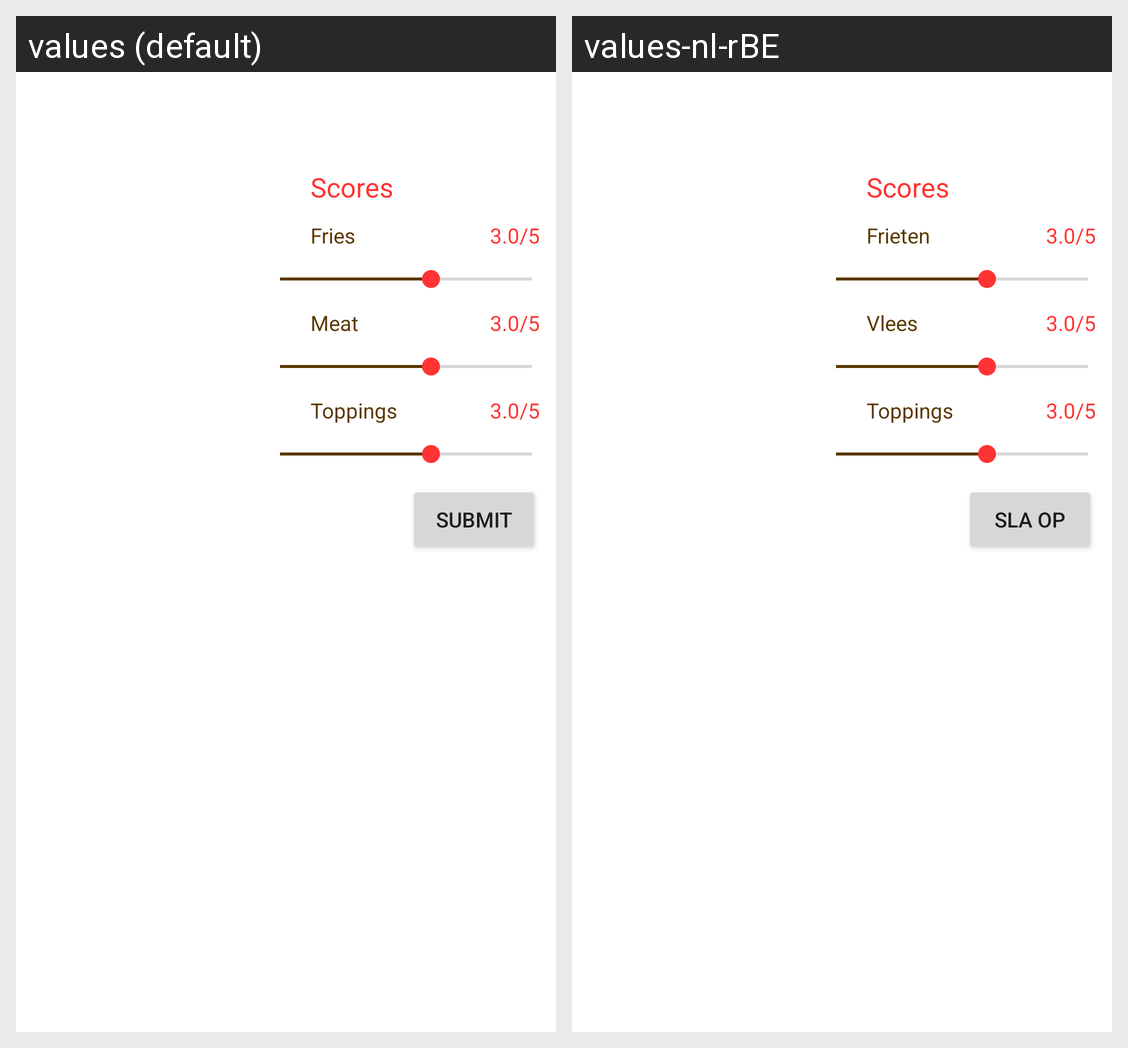

Translations of the strings shown on this Android screen, per locale in the grid:
Android screen res/layout/activity_rating.xml rendered under 2 locales, left to right: values (default), values-nl-rBE. Device: Nexus 5 (rendered at 1080×1920; each locale shown at half size, 540×960, under a caption strip naming it); theme Theme.Kapsamazingapp.
Strings drawn on this screen, with the default value and each locale's value (text and hints the layout hard-codes, and strings that could not be matched under every locale, appear in the picture but are not listed):

fries
  values: Fries
  values-nl-rBE: Frieten

meat
  values: Meat
  values-nl-rBE: Vlees

toppings
  values: Toppings
  values-nl-rBE: Toppings

submit
  values: Submit
  values-nl-rBE: Sla op
